Run: headless pygame with SDL's dummy video driver; simulated clock (each Clock.tick advances the game by its frame time, no real sleeping); random seed 0; keys injected as events and as key.get_pressed() state; mouse plan: one left click at the window centre at the start of phase 2, then a move to the lower-right quarter at the start of phase 3.
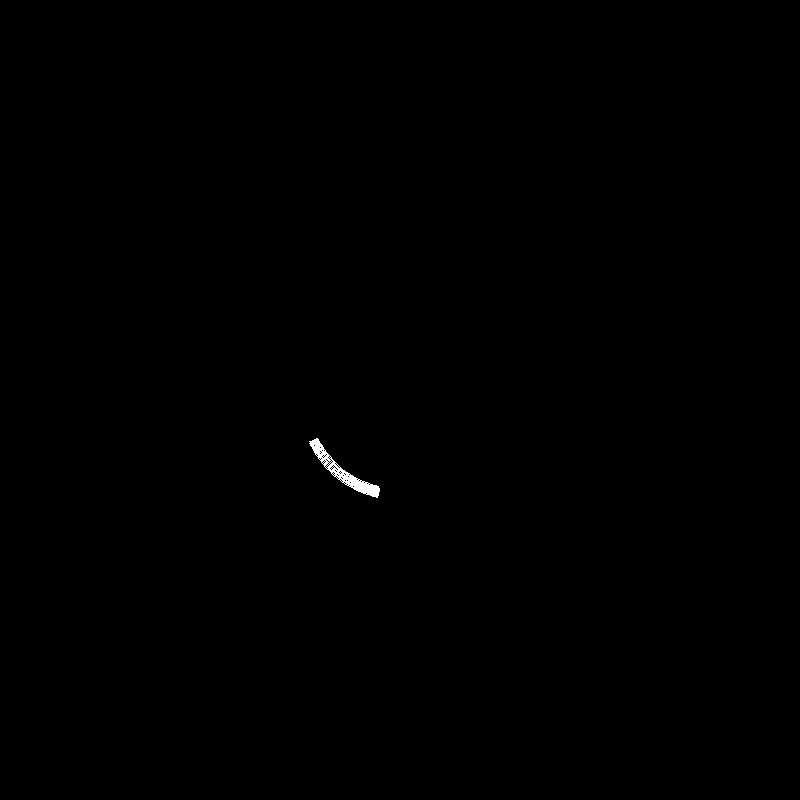
Frame 1 of 4 · flips 1–60 · no input
Frame 2 of 4 · flips 61–180 · clicked the window centre · tapped SPACE, RETURN · held RIGHT (→), D · screen unchanged from frame 1, image omitted
Frame 3 of 4 · flips 181–300 · moved the mouse to the lower-right quarter · held DOWN (↓), S · screen unchanged from frame 2, image omitted
Frame 4 of 4 · flips 301–420 · held LEFT (←), A, UP (↑), W · screen unchanged from frame 3, image omitted

The pygame program that drew these frames:

# -*- coding: utf-8 -*-
"""
Created on Wed Sep  7 19:31:11 2016

@author: Florian Jehn
"""
import pygame
from pygame.locals import *
import sys
from math import atan2, pi

class CircularArc:

    def __init__(self, color, center, radius, start_angle, stop_angle, width=1):
        self.color = color
        self.x = center[0]  # center x position
        self.y = center[1]  # center y position
        self.rect = [self.x - radius, self.y - radius, radius*2,  radius*2]
        self.radius = radius
        self.start_angle = start_angle
        self.stop_angle = stop_angle
        self.width = width




    def draw(self, canvas):
        pygame.draw.arc(canvas, self.color, self.rect, self.start_angle, self.stop_angle, self.width)



    def contains(self, x, y):

        dx = x - self.x   # x distance
        dy = y - self.y   # y distance

        greater_than_outside_radius = dx*dx + dy*dy >= self.radius*self.radius

        less_than_inside_radius = dx*dx + dy*dy <= (self.radius- self.width)*(self.radius- self.width)

        # Quickly check if the distance is within the right range
        if greater_than_outside_radius or less_than_inside_radius:
            return False



        rads = atan2(-dy, dx)  # Grab the angle

        # convert the angle to match up with pygame format. Negative angles don't work with pygame.draw.arc
        if rads < 0:
            rads = 2 * pi + rads


        # Check if the angle is within the arc start and stop angles
        return self.start_angle <= rads <= self.stop_angle


pygame.init()


black = ( 0, 0, 0)
width = 800
height = 800
screen = pygame.display.set_mode((width, height))


distance = 100
tile_num = 4
ring_width = 20

arc = CircularArc((255, 255, 255), [width/2, height/2], 100, tile_num*(2*pi/7), (tile_num*(2*pi/7))+2*pi/7, int(ring_width*0.5))

while True:

    fill_color = black

    for event in pygame.event.get():
        # quit if the quit button was pressed
        if event.type == pygame.QUIT:
            pygame.quit(); sys.exit()

    x, y = pygame.mouse.get_pos()


    # Change color when the mouse touches
    if arc.contains(x, y):
        fill_color = (200, 0, 0)


    screen.fill(fill_color)
    arc.draw(screen)
    # screen.blit(debug, (0, 0))
    pygame.display.update()
